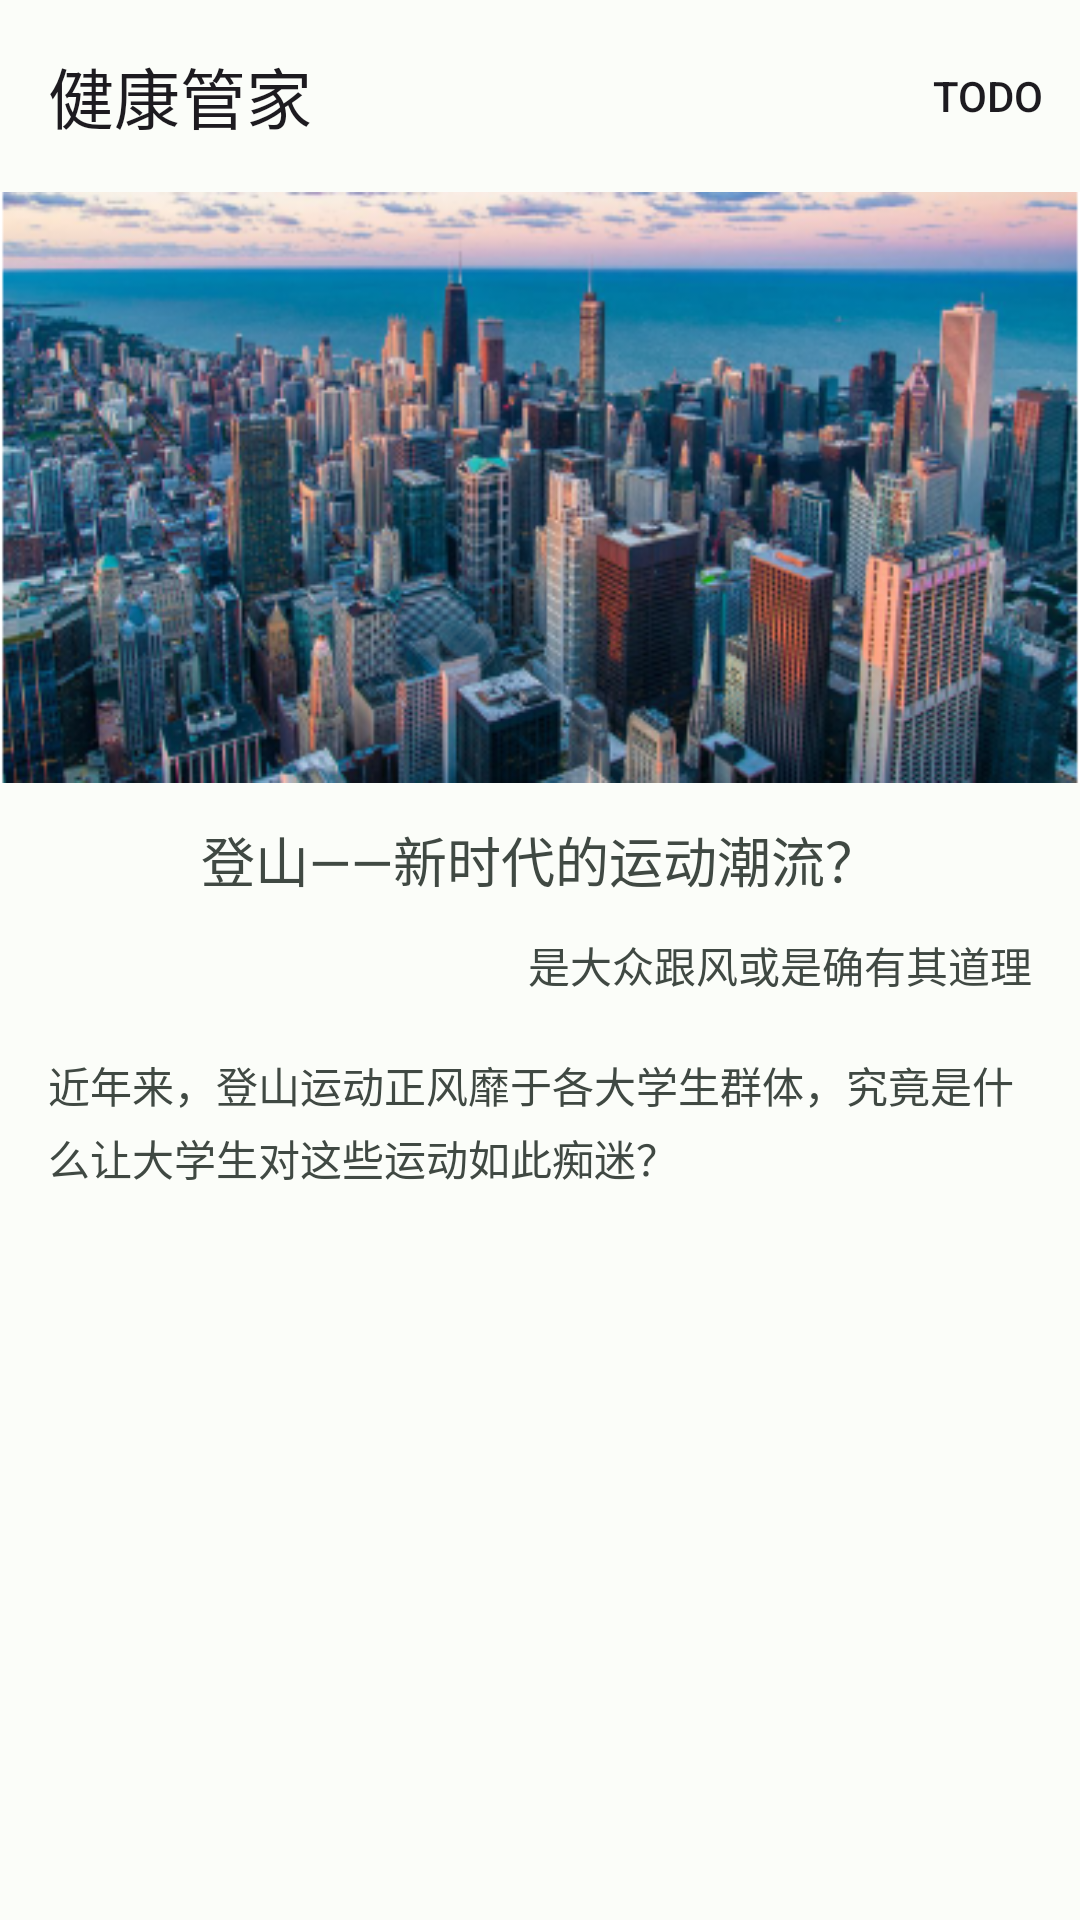

Produce the Android XML layout that renders to this screen, including the resource entries it uses.
<!-- AndroidManifest.xml: application theme Theme.TangXiao -->
<!-- res/layout/activity_recommend.xml -->
<?xml version="1.0" encoding="utf-8"?>
<ScrollView xmlns:android="http://schemas.android.com/apk/res/android"
    xmlns:app="http://schemas.android.com/apk/res-auto"
    xmlns:tools="http://schemas.android.com/tools"
    android:layout_width="match_parent"
    android:layout_height="match_parent"
    tools:context=".activity.RecommendActivity">

    <LinearLayout
        android:layout_width="match_parent"
        android:layout_height="wrap_content"
        android:orientation="vertical">

        <com.google.android.material.appbar.AppBarLayout
            android:layout_width="match_parent"
            android:layout_height="wrap_content">

            <com.google.android.material.appbar.MaterialToolbar
                android:id="@+id/topAppBar"
                android:layout_width="match_parent"
                android:layout_height="?attr/actionBarSize"
                app:menu="@menu/top_app_bar"
                app:navigationIcon="@drawable/ic_baseline_close_24"
                app:title="健康管家" />

        </com.google.android.material.appbar.AppBarLayout>

        <LinearLayout
            android:layout_width="match_parent"
            android:layout_height="197dp"
            android:layout_alignParentTop="true"
            android:background="@drawable/tuisong">

        </LinearLayout>

        <TextView
            android:id="@+id/title"
            android:layout_width="328dp"
            android:layout_height="24dp"
            android:layout_centerHorizontal="true"
            android:layout_marginTop="15dp"
            android:layout_gravity="center"
            android:gravity="center"
            android:lineSpacingExtra="5sp"
            android:text="登山——新时代的运动潮流？"
            android:textColor="@color/text_color"
            android:textSize="18dp"
            android:translationY="-2.62sp">

        </TextView>

        <TextView
            android:id="@+id/text1"
            android:layout_width="328dp"
            android:layout_height="20dp"
            android:layout_centerHorizontal="true"
            android:layout_marginLeft="16dp"
            android:layout_marginTop="13dp"
            android:layout_marginRight="16dp"
            android:gravity="right"
            android:lineSpacingExtra="4sp"
            android:text="是大众跟风或是确有其道理"
            android:textColor="@color/text_color"
            android:translationY="-1.8sp">

        </TextView>

        <TextView
            android:id="@+id/text2"
            android:layout_width="wrap_content"
            android:layout_height="wrap_content"
            android:layout_centerHorizontal="true"
            android:layout_marginLeft="16dp"
            android:layout_marginTop="20dp"
            android:layout_marginRight="16dp"
            android:gravity="top"
            android:lineSpacingExtra="4sp"
            android:text="近年来，登山运动正风靡于各大学生群体，究竟是什么让大学生对这些运动如此痴迷？"
            android:textColor="@color/text_color"
            android:translationY="-1.8sp">

        </TextView>
    </LinearLayout>

</ScrollView>
<!-- resources referenced by this layout -->
<resources>
  <color name="text_color">#404943</color>
  <style name="Theme.TangXiao" parent="Theme.Material3.Light.NoActionBar">
          <item name="colorPrimary">@color/md_theme_light_primary</item>
          <item name="colorOnPrimary">@color/md_theme_light_onPrimary</item>
          <item name="colorPrimaryContainer">@color/md_theme_light_primaryContainer</item>
          <item name="colorOnPrimaryContainer">@color/md_theme_light_onPrimaryContainer</item>
          <item name="colorSecondary">@color/md_theme_light_secondary</item>
          <item name="colorOnSecondary">@color/md_theme_light_onSecondary</item>
          <item name="colorSecondaryContainer">@color/md_theme_light_secondaryContainer</item>
          <item name="colorOnSecondaryContainer">@color/md_theme_light_onSecondaryContainer</item>
          <item name="colorTertiary">@color/md_theme_light_tertiary</item>
          <item name="colorOnTertiary">@color/md_theme_light_onTertiary</item>
          <item name="colorTertiaryContainer">@color/md_theme_light_tertiaryContainer</item>
          <item name="colorOnTertiaryContainer">@color/md_theme_light_onTertiaryContainer</item>
          <item name="colorError">@color/md_theme_light_error</item>
          <item name="colorErrorContainer">@color/md_theme_light_errorContainer</item>
          <item name="colorOnError">@color/md_theme_light_onError</item>
          <item name="colorOnErrorContainer">@color/md_theme_light_onErrorContainer</item>
          <item name="android:colorBackground">@color/md_theme_light_background</item>
          <item name="colorOnBackground">@color/md_theme_light_onBackground</item>
          <item name="colorSurface">@color/md_theme_light_surface</item>
          <item name="colorOnSurface">@color/md_theme_light_onSurface</item>
          <item name="colorSurfaceVariant">@color/md_theme_light_surfaceVariant</item>
          <item name="colorOnSurfaceVariant">@color/md_theme_light_onSurfaceVariant</item>
          <item name="colorOutline">@color/md_theme_light_outline</item>
          <item name="colorOnSurfaceInverse">@color/md_theme_light_inverseOnSurface</item>
          <item name="colorSurfaceInverse">@color/md_theme_light_inverseSurface</item>
          <item name="elevationOverlayColor">@color/md_theme_light_surfaceTint</item>
          <item name="colorPrimaryInverse">@color/md_theme_light_inversePrimary</item>
      </style>
  <color name="md_theme_light_primary">#006C4B</color>
  <color name="md_theme_light_onPrimary">#FFFFFF</color>
  <color name="md_theme_light_primaryContainer">#72FBC2</color>
  <color name="md_theme_light_onPrimaryContainer">#002114</color>
  <color name="md_theme_light_secondary">#4D6357</color>
  <color name="md_theme_light_onSecondary">#FFFFFF</color>
  <color name="md_theme_light_secondaryContainer">#CFE9D9</color>
  <color name="md_theme_light_onSecondaryContainer">#0A1F16</color>
  <color name="md_theme_light_tertiary">#3D6373</color>
  <color name="md_theme_light_onTertiary">#FFFFFF</color>
  <color name="md_theme_light_tertiaryContainer">#C1E9FB</color>
  <color name="md_theme_light_onTertiaryContainer">#001F29</color>
  <color name="md_theme_light_error">#BA1A1A</color>
  <color name="md_theme_light_errorContainer">#FFDAD6</color>
  <color name="md_theme_light_onError">#FFFFFF</color>
  <color name="md_theme_light_onErrorContainer">#410002</color>
  <color name="md_theme_light_background">#FBFDF9</color>
  <color name="md_theme_light_onBackground">#191C1A</color>
  <color name="md_theme_light_surface">#FBFDF9</color>
  <color name="md_theme_light_onSurface">#191C1A</color>
  <color name="md_theme_light_surfaceVariant">#DBE5DD</color>
  <color name="md_theme_light_onSurfaceVariant">#404943</color>
  <color name="md_theme_light_outline">#707973</color>
  <color name="md_theme_light_inverseOnSurface">#EFF1ED</color>
  <color name="md_theme_light_inverseSurface">#2E312F</color>
  <color name="md_theme_light_surfaceTint">#006C4B</color>
  <color name="md_theme_light_inversePrimary">#52DEA7</color>
</resources>
